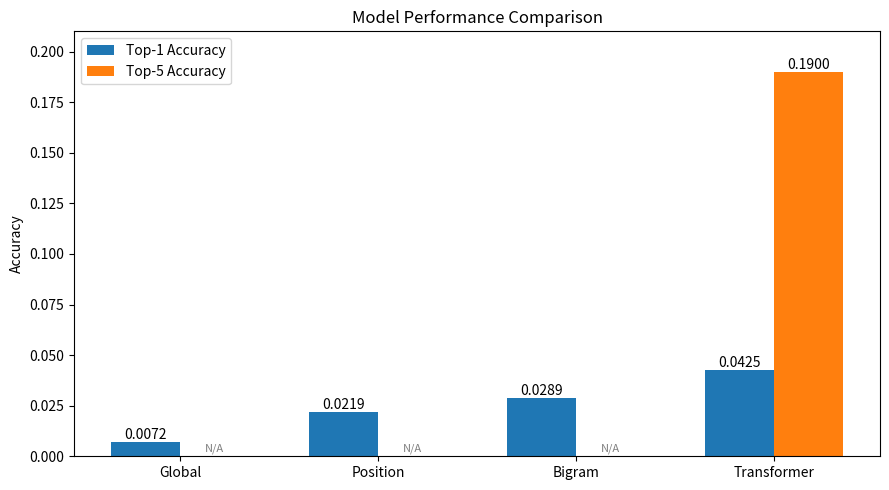

Write Python code to recreate this figure.
# plot_model_comparison.py

# plot_model_comparison.py

import matplotlib.pyplot as plt
import numpy as np

models = ["Global", "Position", "Bigram", "Transformer"]

# Top-1 accuracies (all models)
top1 = [0.0072, 0.0219, 0.0289, 0.0425]

# Top-5 only for Transformer (others set to 0 for plotting)
top5 = [0, 0, 0, 0.1900]

x = np.arange(len(models))
width = 0.35

plt.figure(figsize=(9, 5))

# Top-1 bars
bars1 = plt.bar(x - width/2, top1, width, label="Top-1 Accuracy")

# Top-5 bars (only meaningful for Transformer)
bars2 = plt.bar(x + width/2, top5, width, label="Top-5 Accuracy")

plt.xticks(x, models)
plt.ylabel("Accuracy")
plt.title("Model Performance Comparison")

# Add value labels
for bar in bars1:
    height = bar.get_height()
    plt.text(
        bar.get_x() + bar.get_width() / 2,
        height,
        f"{height:.4f}",
        ha="center",
        va="bottom",
    )

for i, bar in enumerate(bars2):
    height = bar.get_height()
    if height > 0:
        plt.text(
            bar.get_x() + bar.get_width() / 2,
            height,
            f"{height:.4f}",
            ha="center",
            va="bottom",
        )
    else:
        # Label that top-5 not available
        plt.text(
            bar.get_x() + bar.get_width() / 2,
            0.001,
            "N/A",
            ha="center",
            va="bottom",
            fontsize=8,
            color="gray",
        )

plt.ylim(0, 0.21)
plt.legend()
plt.tight_layout()

plt.savefig("model_comparison.png", dpi=300)
plt.show()
